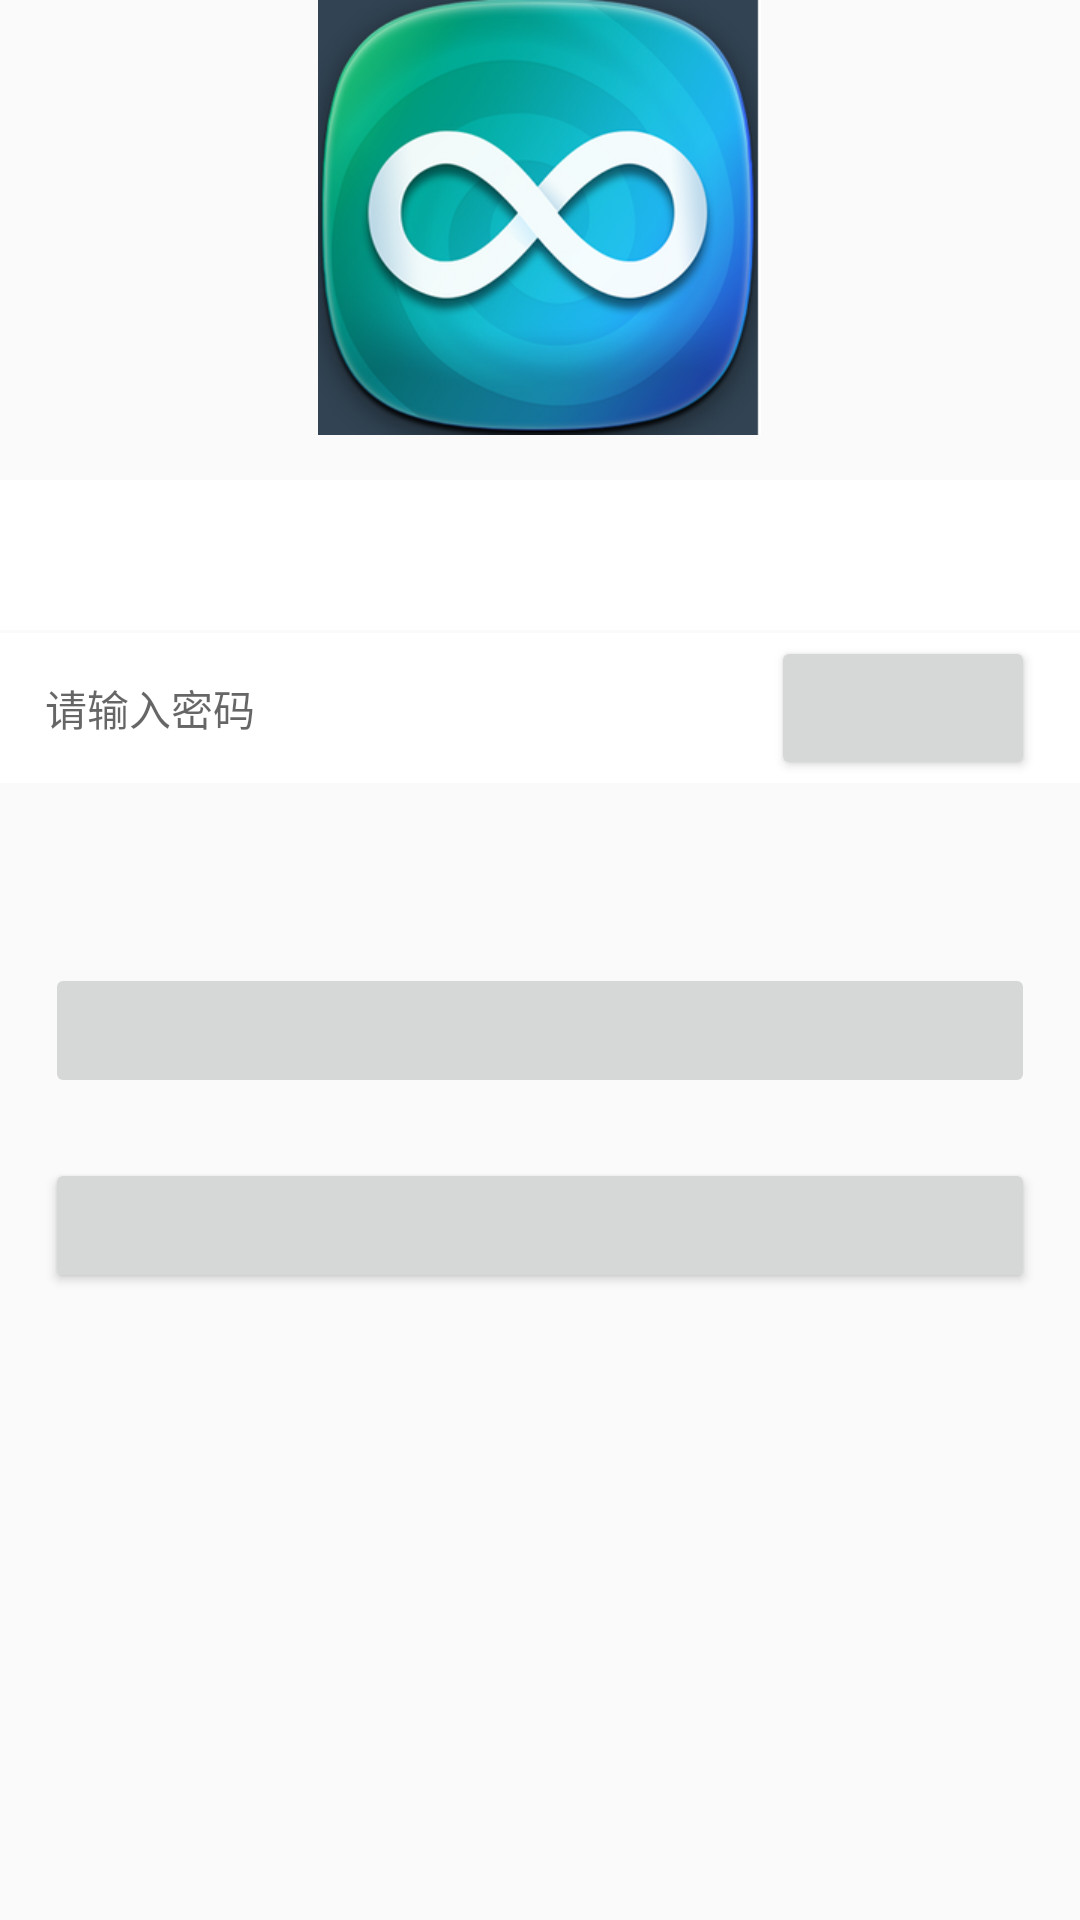

Android layout source for this screen:
<!-- AndroidManifest.xml: application theme AppTheme -->
<!-- res/layout/activity_login.xml -->
<?xml version="1.0" encoding="utf-8"?>
<LinearLayout xmlns:android="http://schemas.android.com/apk/res/android"
    xmlns:app="http://schemas.android.com/apk/res-auto"
    android:layout_width="match_parent"
    android:layout_height="match_parent"
    android:orientation="vertical">
    

        <LinearLayout
            android:layout_width="match_parent"
            android:layout_height="wrap_content"
            android:orientation="vertical" >

        <ImageView
            android:layout_width="wrap_content"
            android:layout_height="wrap_content"
            android:layout_gravity="center_horizontal"
            android:src="@mipmap/ic_launcher" />

        <EditText
            android:id="@+id/activity_login_username"
            android:layout_width="match_parent"
            android:layout_height="50dp"
            android:layout_marginTop="15dp"
            android:background="@color/white"
            android:gravity="center_vertical"
            android:inputType="phone"
            android:paddingLeft="15dp"
            android:paddingRight="15dp"
            android:textSize="14sp" />

        <LinearLayout
            android:layout_width="match_parent"
            android:layout_height="50dp"
            android:layout_marginTop="1dp"
            android:background="@color/white"
            android:orientation="horizontal" >

            <EditText
                android:id="@+id/activity_login_password"
                android:layout_width="0dp"
                android:layout_height="match_parent"
                android:layout_weight="1"
                android:background="@android:color/transparent"
                android:gravity="center_vertical"
                android:hint="请输入密码"
                android:inputType="textPassword"
                android:paddingLeft="15dp"
                android:textSize="14sp" />

            <Button
                android:id="@+id/activity_login_forget_password"
                android:layout_width="wrap_content"
                android:layout_height="wrap_content"
                android:layout_marginRight="15dp"
                android:padding="5dp"
                android:textSize="14sp" />
        </LinearLayout>

        <LinearLayout
            android:id="@+id/activity_login_validate_layout"
            android:layout_width="match_parent"
            android:layout_height="50dp"
            android:layout_marginTop="1dp"
            android:visibility="gone"
            android:background="@color/white"
            android:orientation="horizontal" >

            <EditText
                android:id="@+id/activity_login_validate"
                android:layout_width="0dp"
                android:layout_height="match_parent"
                android:layout_weight="1"
                android:background="@android:color/transparent"
                android:gravity="center_vertical"
                android:inputType="number"
                android:hint="请输入验证码"
                android:paddingLeft="15dp"
                android:textSize="14sp" />

            <ImageView
                android:id="@+id/activity_login_code_image"
                android:layout_width="wrap_content"
                android:layout_height="wrap_content"
                android:layout_gravity="center_vertical"
                android:layout_marginRight="15dp"
                android:padding="5dp"
                android:scaleType="centerInside" />
        </LinearLayout>

        <TextView
            android:id="@+id/activity_login_wrong_info"
            android:layout_width="match_parent"
            android:layout_height="30dp"
            android:layout_marginLeft="15dp"
            android:gravity="center_vertical"
            android:visibility="invisible"
            android:text="手机号不存在"
            android:textColor="@color/red"
            android:textSize="14sp" />

        <Button
            android:id="@+id/activity_login_login_btn"
            android:layout_width="match_parent"
            android:layout_height="45dp"
            android:layout_marginLeft="15dp"
            android:layout_marginRight="15dp"
            android:layout_marginTop="30dp"
            android:enabled="false"
            android:gravity="center"
            android:textSize="18sp" />

        <Button
            android:id="@+id/activity_login_register_btn"
            android:layout_width="match_parent"
            android:layout_height="45dp"
            android:layout_marginLeft="15dp"
            android:layout_marginRight="15dp"
            android:layout_marginTop="20dp"
            android:layout_marginBottom="20dp"
            android:gravity="center"
            android:textSize="18sp" />
        
    </LinearLayout>
        
        
</LinearLayout>
<!-- resources referenced by this layout -->
<resources>
  <color name="red">#FF0000</color>
  <color name="white">#FFFFFF</color>
  <!-- mipmap ic_launcher: png bitmap (mipmap-xhdpi, 146523 bytes) -->
  <style name="AppTheme" parent="Theme.AppCompat.Light.NoActionBar">
          
          <item name="colorPrimary">@color/colorPrimary</item>
          <item name="colorPrimaryDark">@color/colorPrimaryDark</item>
          <item name="colorAccent">@color/colorAccent</item>
      </style>
  <color name="colorPrimary">#3F51B5</color>
  <color name="colorPrimaryDark">#303F9F</color>
  <color name="colorAccent">#FF4081</color>
</resources>
